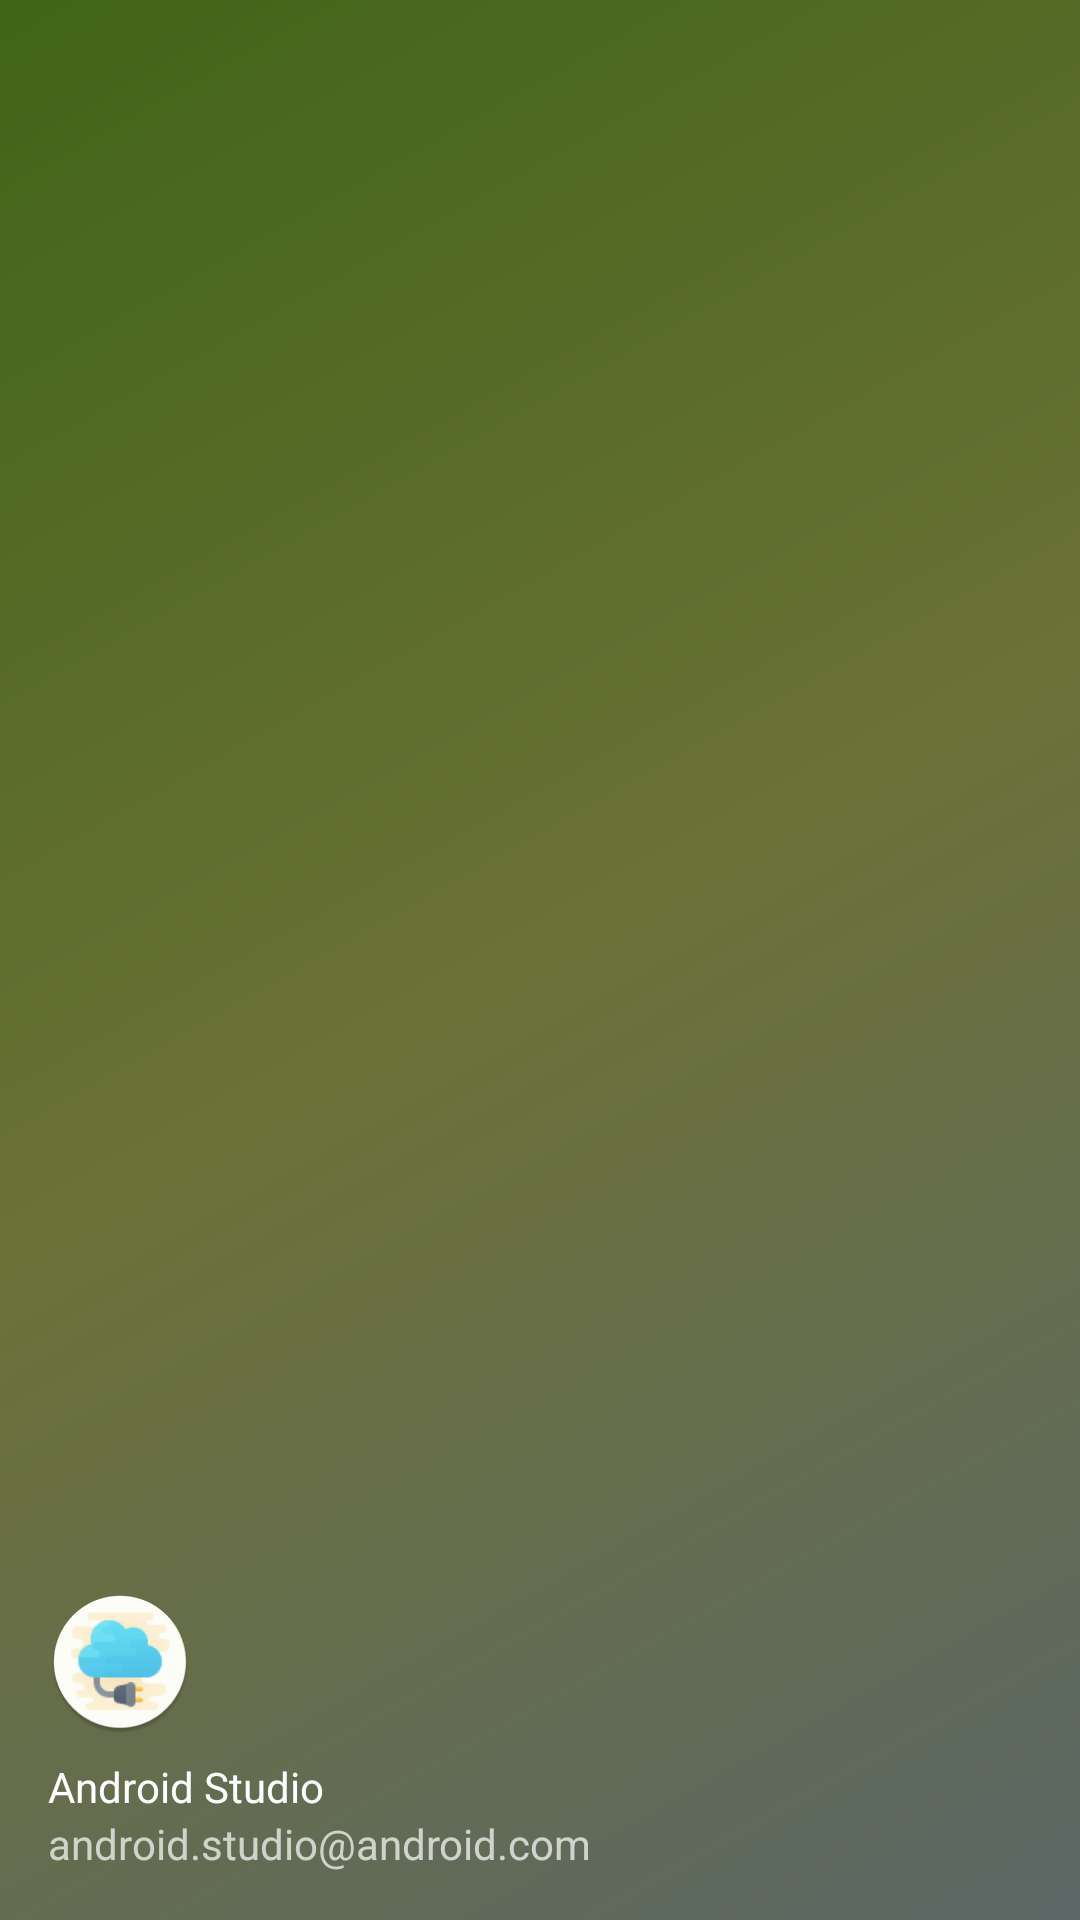

Produce the Android XML layout that renders to this screen, including the resource entries it uses.
<!-- AndroidManifest.xml: application theme AppTheme -->
<!-- res/layout/nav_header_main.xml -->
<?xml version="1.0" encoding="utf-8"?>
<LinearLayout xmlns:android="http://schemas.android.com/apk/res/android"
    xmlns:app="http://schemas.android.com/apk/res-auto"
    android:layout_width="match_parent"
    android:layout_height="@dimen/nav_header_height"
    android:background="@drawable/side_nav_bar"
    android:gravity="bottom"
    android:orientation="vertical"
    android:paddingLeft="@dimen/activity_horizontal_margin"
    android:paddingTop="@dimen/activity_vertical_margin"
    android:paddingRight="@dimen/activity_horizontal_margin"
    android:paddingBottom="@dimen/activity_vertical_margin"
    android:theme="@style/ThemeOverlay.AppCompat.Dark">

    <ImageView
        android:id="@+id/imageView"
        android:layout_width="wrap_content"
        android:layout_height="wrap_content"
        android:contentDescription="@string/nav_header_desc"
        android:paddingTop="@dimen/nav_header_vertical_spacing"
        app:srcCompat="@mipmap/ic_launcher_firebase_round" />

    <TextView
        android:layout_width="match_parent"
        android:layout_height="wrap_content"
        android:paddingTop="@dimen/nav_header_vertical_spacing"
        android:text="@string/nav_header_title"
        android:textAppearance="@style/TextAppearance.AppCompat.Body1" />

    <TextView
        android:id="@+id/textView"
        android:layout_width="wrap_content"
        android:layout_height="wrap_content"
        android:text="@string/nav_header_subtitle" />
</LinearLayout>
<!-- resources referenced by this layout -->
<resources>
  <dimen name="activity_horizontal_margin">16dp</dimen>
  <dimen name="activity_vertical_margin">16dp</dimen>
  <dimen name="nav_header_height">176dp</dimen>
  <dimen name="nav_header_vertical_spacing">8dp</dimen>
  <!-- drawable side_nav_bar (drawable) -->
  <shape xmlns:android="http://schemas.android.com/apk/res/android"
      android:shape="rectangle">
      <gradient
          android:angle="135"
          android:centerColor="#6C7138"
          android:endColor="#406516"
          android:startColor="#5C6867"
          android:type="linear" />
  </shape>
  <!-- mipmap ic_launcher_firebase_round: png bitmap (mipmap-xhdpi, 7787 bytes) -->
  <string name="nav_header_desc">Navigation header</string>
  <string name="nav_header_subtitle">android.studio@android.com</string>
  <string name="nav_header_title">Android Studio</string>
  <style name="AppTheme" parent="Theme.AppCompat.Light.DarkActionBar">
          
          <item name="colorPrimary">@color/Black</item>
          <item name="colorPrimaryDark">@color/Black</item>
          <item name="colorAccent">@color/Black</item>
      </style>
</resources>
